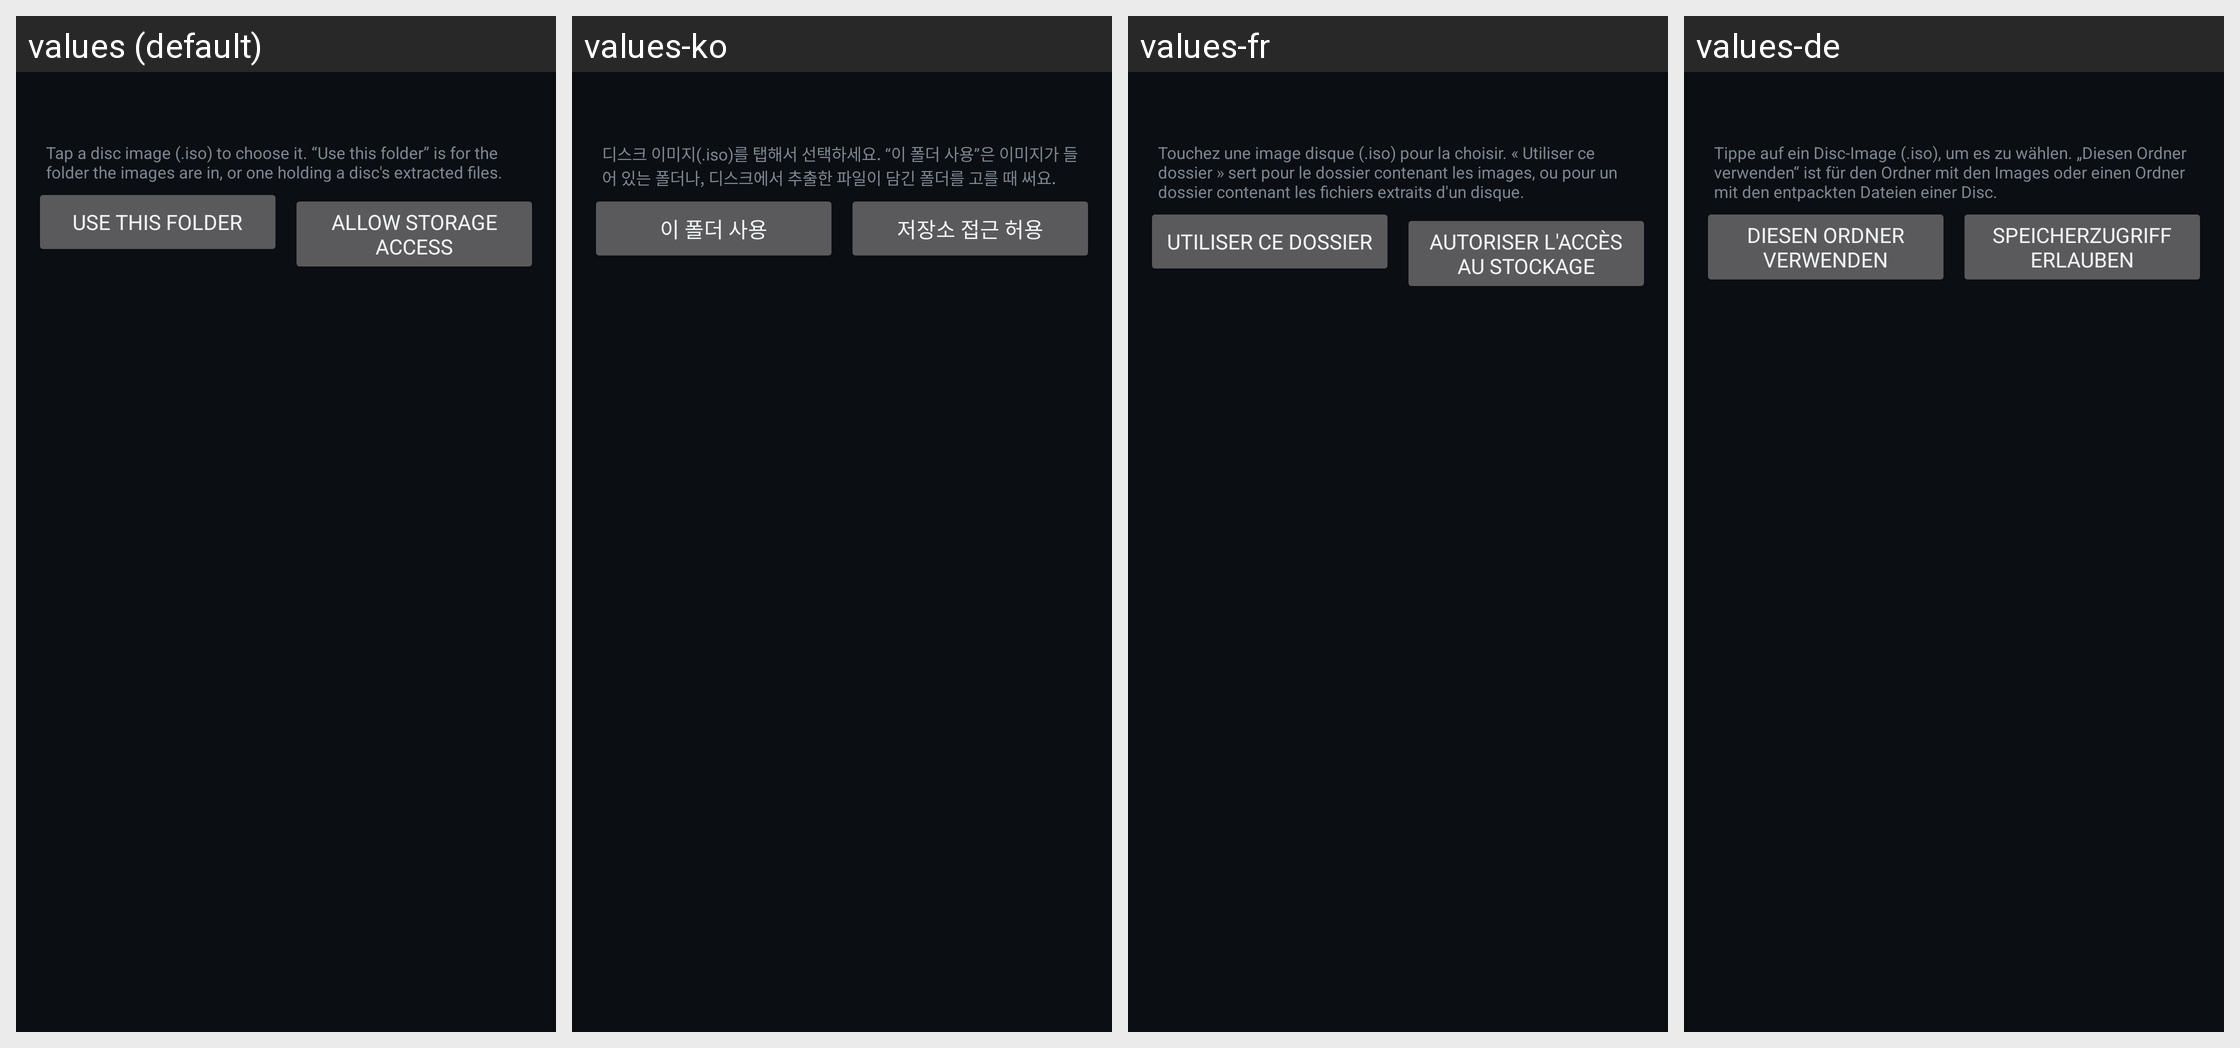

Strings drawn on this Android screen and how each of the app's shown locales translates them:
Android screen res/layout/activity_browser.xml rendered under 4 locales, left to right: values (default), values-ko, values-fr, values-de. Device: Nexus 5 (rendered at 1080×1920; each locale shown at half size, 540×960, under a caption strip naming it); theme Theme.MW2.
Other locales in the repository, not shown: values-ar, values-es, values-in, values-it, values-ja, values-pl, values-pt-rBR, values-ru, values-tr, values-zh-rCN.
Strings drawn on this screen, with the default value and each locale's value (text and hints the layout hard-codes, and strings that could not be matched under every locale, appear in the picture but are not listed):

browser_hint
  values: Tap a disc image (.iso) to choose it. “Use this folder” is for the folder the images are in, or one holding a disc's extracted files.
  values-ko: 디스크 이미지(.iso)를 탭해서 선택하세요. “이 폴더 사용”은 이미지가 들어 있는 폴더나, 디스크에서 추출한 파일이 담긴 폴더를 고를 때 써요.
  values-fr: Touchez une image disque (.iso) pour la choisir. « Utiliser ce dossier » sert pour le dossier contenant les images, ou pour un dossier contenant les fichiers extraits d'un disque.
  values-de: Tippe auf ein Disc-Image (.iso), um es zu wählen. „Diesen Ordner verwenden“ ist für den Ordner mit den Images oder einen Ordner mit den entpackten Dateien einer Disc.

use_this_folder
  values: Use this folder
  values-ko: 이 폴더 사용
  values-fr: Utiliser ce dossier
  values-de: Diesen Ordner verwenden

allow_storage
  values: Allow storage access
  values-ko: 저장소 접근 허용
  values-fr: Autoriser l'accès au stockage
  values-de: Speicherzugriff erlauben
